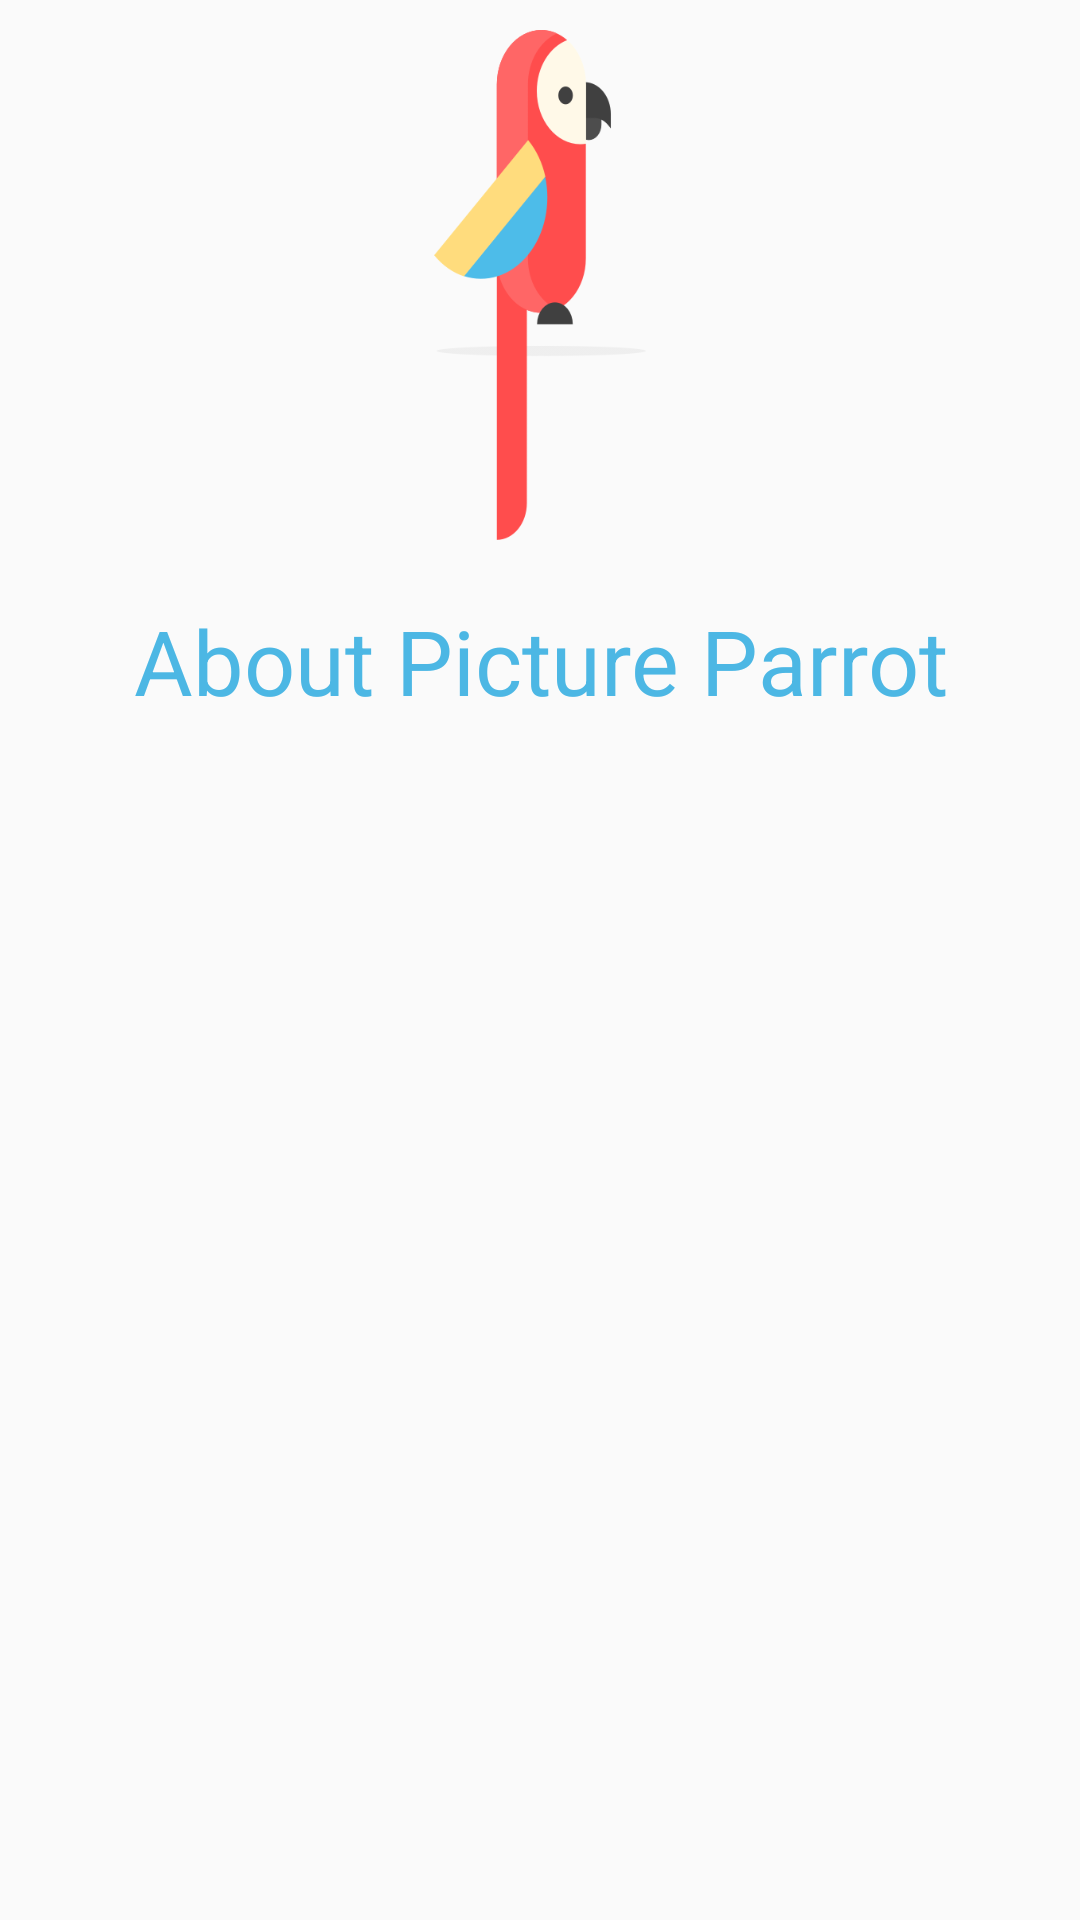

Write the Android layout XML for this screen, with the resource values it uses.
<!-- AndroidManifest.xml: application theme AppTheme -->
<!-- res/layout/about_layout.xml -->
<?xml version="1.0" encoding="utf-8"?>
<RelativeLayout xmlns:android="http://schemas.android.com/apk/res/android"
    xmlns:tools="http://schemas.android.com/tools"
    android:layout_width="match_parent"
    android:layout_height="match_parent"
    android:paddingBottom="@dimen/activity_vertical_margin"
    android:paddingTop="@dimen/activity_vertical_margin"
    tools:context="byteme.pictureparrot.About">

    <ImageButton
        android:layout_width="60dp"
        android:layout_height="60dp"
        android:layout_marginTop="0dp"
        android:layout_marginLeft="5dp"
        android:id="@+id/aboutToSettings"
        android:background="@drawable/back_button" />

    <ImageView
        android:layout_width="170dp"
        android:layout_height="170dp"
        android:id="@+id/appLogo"
        android:src="@drawable/parrot_logo2"
        android:layout_centerHorizontal="true"
        android:layout_marginTop="10dp" />

    <TextView
        android:layout_width="wrap_content"
        android:layout_height="wrap_content"
        android:id="@+id/aboutTitle"
        android:textSize="30sp"
        android:textColor="#4cb7e4"
        android:text="About Picture Parrot"
        android:layout_marginTop="200dp"
        android:layout_centerHorizontal="true"
        android:textAlignment="center"/>

    <RelativeLayout
        android:layout_width="match_parent"
        android:layout_height="325dp"
        android:layout_marginTop="270dp"
        android:layout_marginBottom="15dp">

        <ScrollView
            android:layout_width="wrap_content"
            android:layout_height="wrap_content"
            android:fillViewport="true">

            <TextView
                android:layout_width="fill_parent"
                android:layout_height="fill_parent"
                android:paddingLeft="20dp"
                android:paddingRight="20dp"
                android:id="@+id/aboutText"
                android:textSize="20sp"
                android:layout_centerHorizontal="true"
                android:textAlignment="center"/>

        </ScrollView>

    </RelativeLayout>




</RelativeLayout>
<!-- resources referenced by this layout -->
<resources>
  <!-- drawable parrot_logo2: png bitmap (drawable, 19525 bytes) -->
  <style name="AppTheme" parent="Theme.AppCompat.Light.NoActionBar">
          
          <item name="colorPrimary">#4dbbe8</item>
          <item name="colorPrimaryDark">#4dbbe8</item>
          <item name="colorAccent">#FFFDDB7D</item>
      </style>
</resources>
